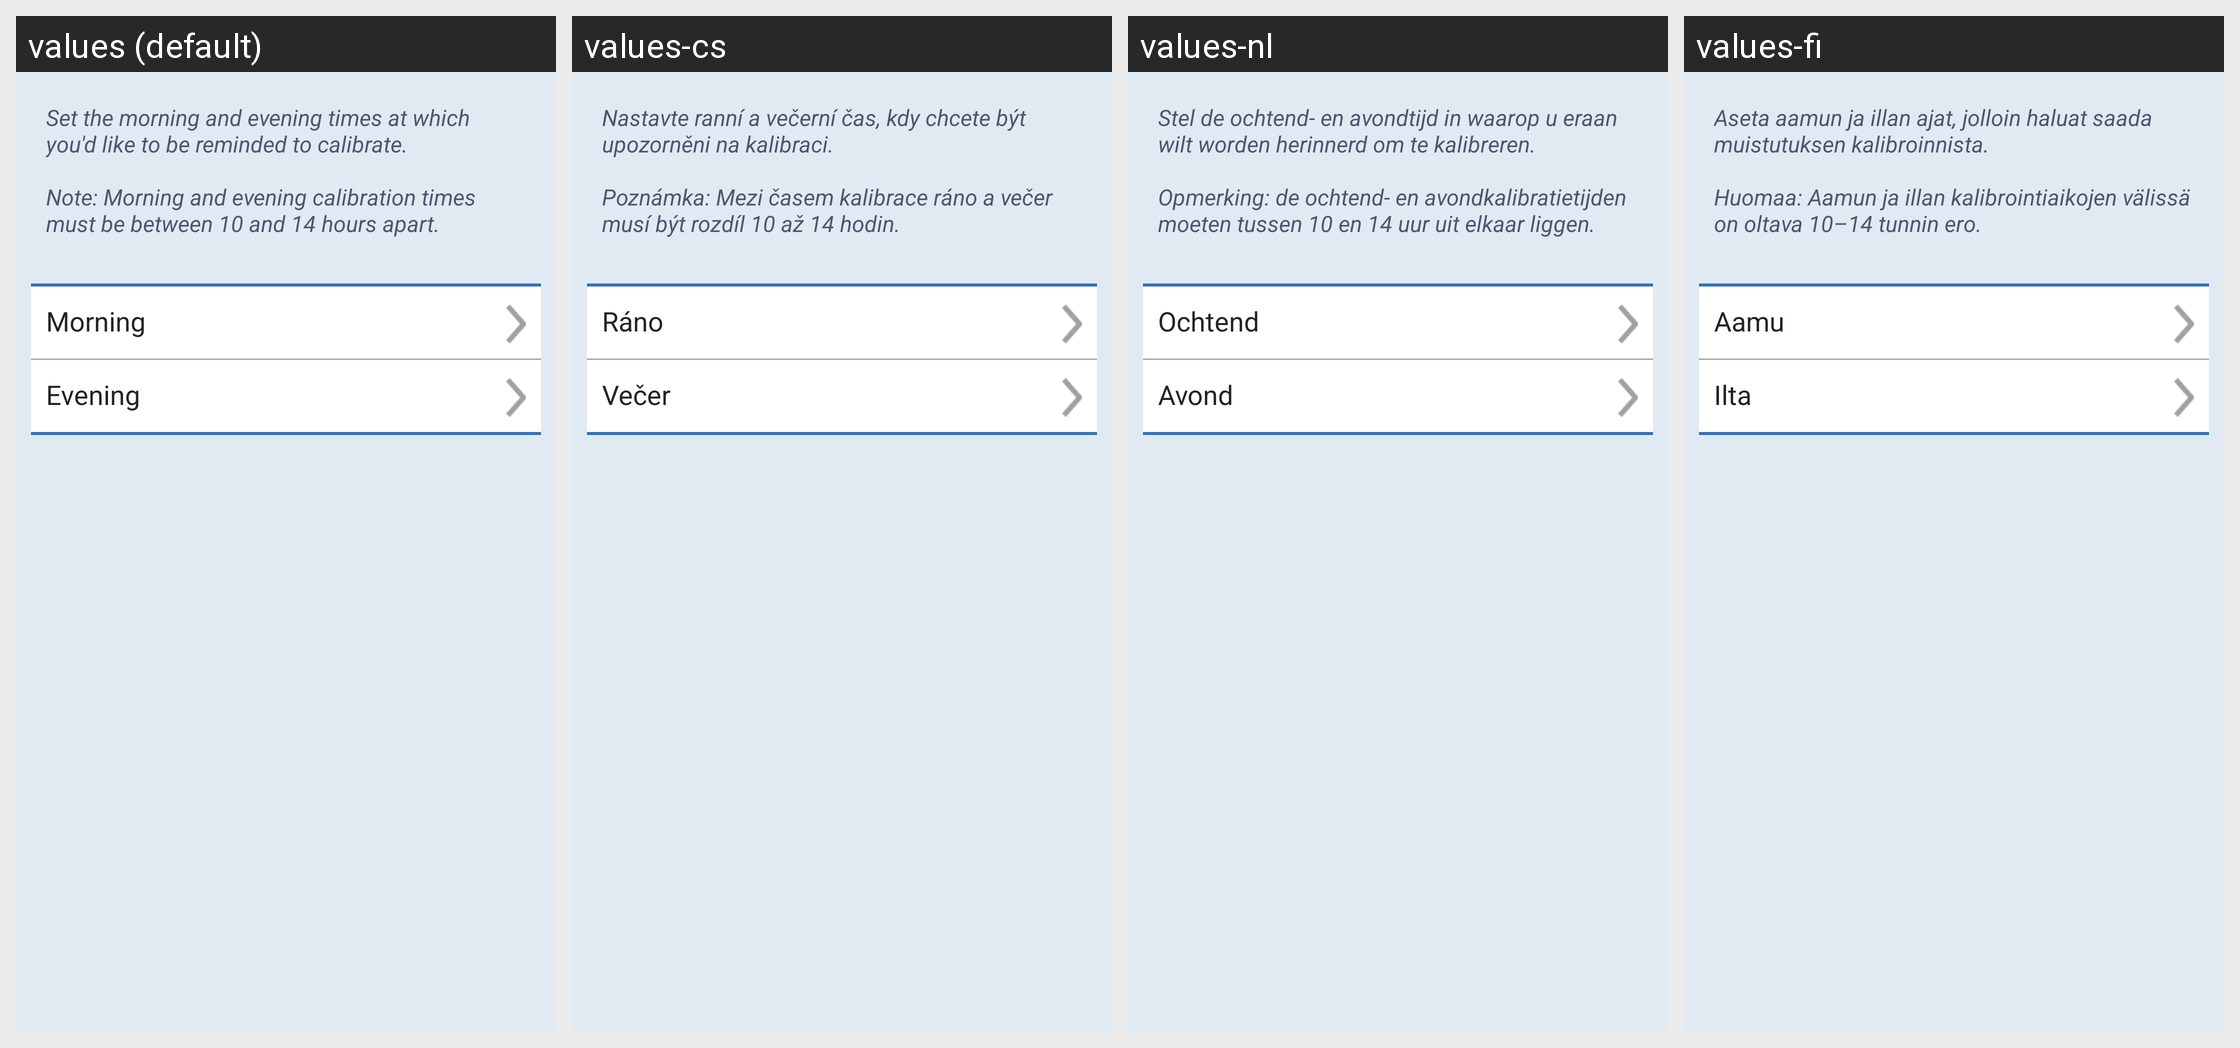

Translations of the strings shown on this Android screen, per locale in the grid:
Android screen res/layout/fragment_dailycalibration.xml rendered under 4 locales, left to right: values (default), values-cs, values-nl, values-fi. Device: Nexus 5 (rendered at 1080×1920; each locale shown at half size, 540×960, under a caption strip naming it); theme SenseonicsThemeNoAnimation.
Other locales in the repository, not shown: values-da, values-de, values-en-rGB, values-es, values-fr, values-it, values-nb, values-pl, values-pt-rBR, values-ro, values-sv, values-zh.
Strings drawn on this screen, with the default value and each locale's value (text and hints the layout hard-codes, and strings that could not be matched under every locale, appear in the picture but are not listed):

set_calibration_time_text
  values: Set the morning and evening times at which you'd like to be reminded to calibrate.
      
      Note: Morning and evening calibration times must be between 10 and 14 hours apart.
  values-cs: Nastavte ranní a večerní čas, kdy chcete být upozorněni na kalibraci.
      
      Poznámka: Mezi časem kalibrace ráno a večer musí být rozdíl 10 až 14 hodin.
  values-nl: Stel de ochtend- en avondtijd in waarop u eraan wilt worden herinnerd om te kalibreren.
      
      Opmerking: de ochtend- en avondkalibratietijden moeten tussen 10 en 14 uur uit elkaar liggen.
  values-fi: Aseta aamun ja illan ajat, jolloin haluat saada muistutuksen kalibroinnista.
      
      Huomaa: Aamun ja illan kalibrointiaikojen välissä on oltava 10–14 tunnin ero.

morning
  values: Morning
  values-cs: Ráno
  values-nl: Ochtend
  values-fi: Aamu

evening
  values: Evening
  values-cs: Večer
  values-nl: Avond
  values-fi: Ilta
